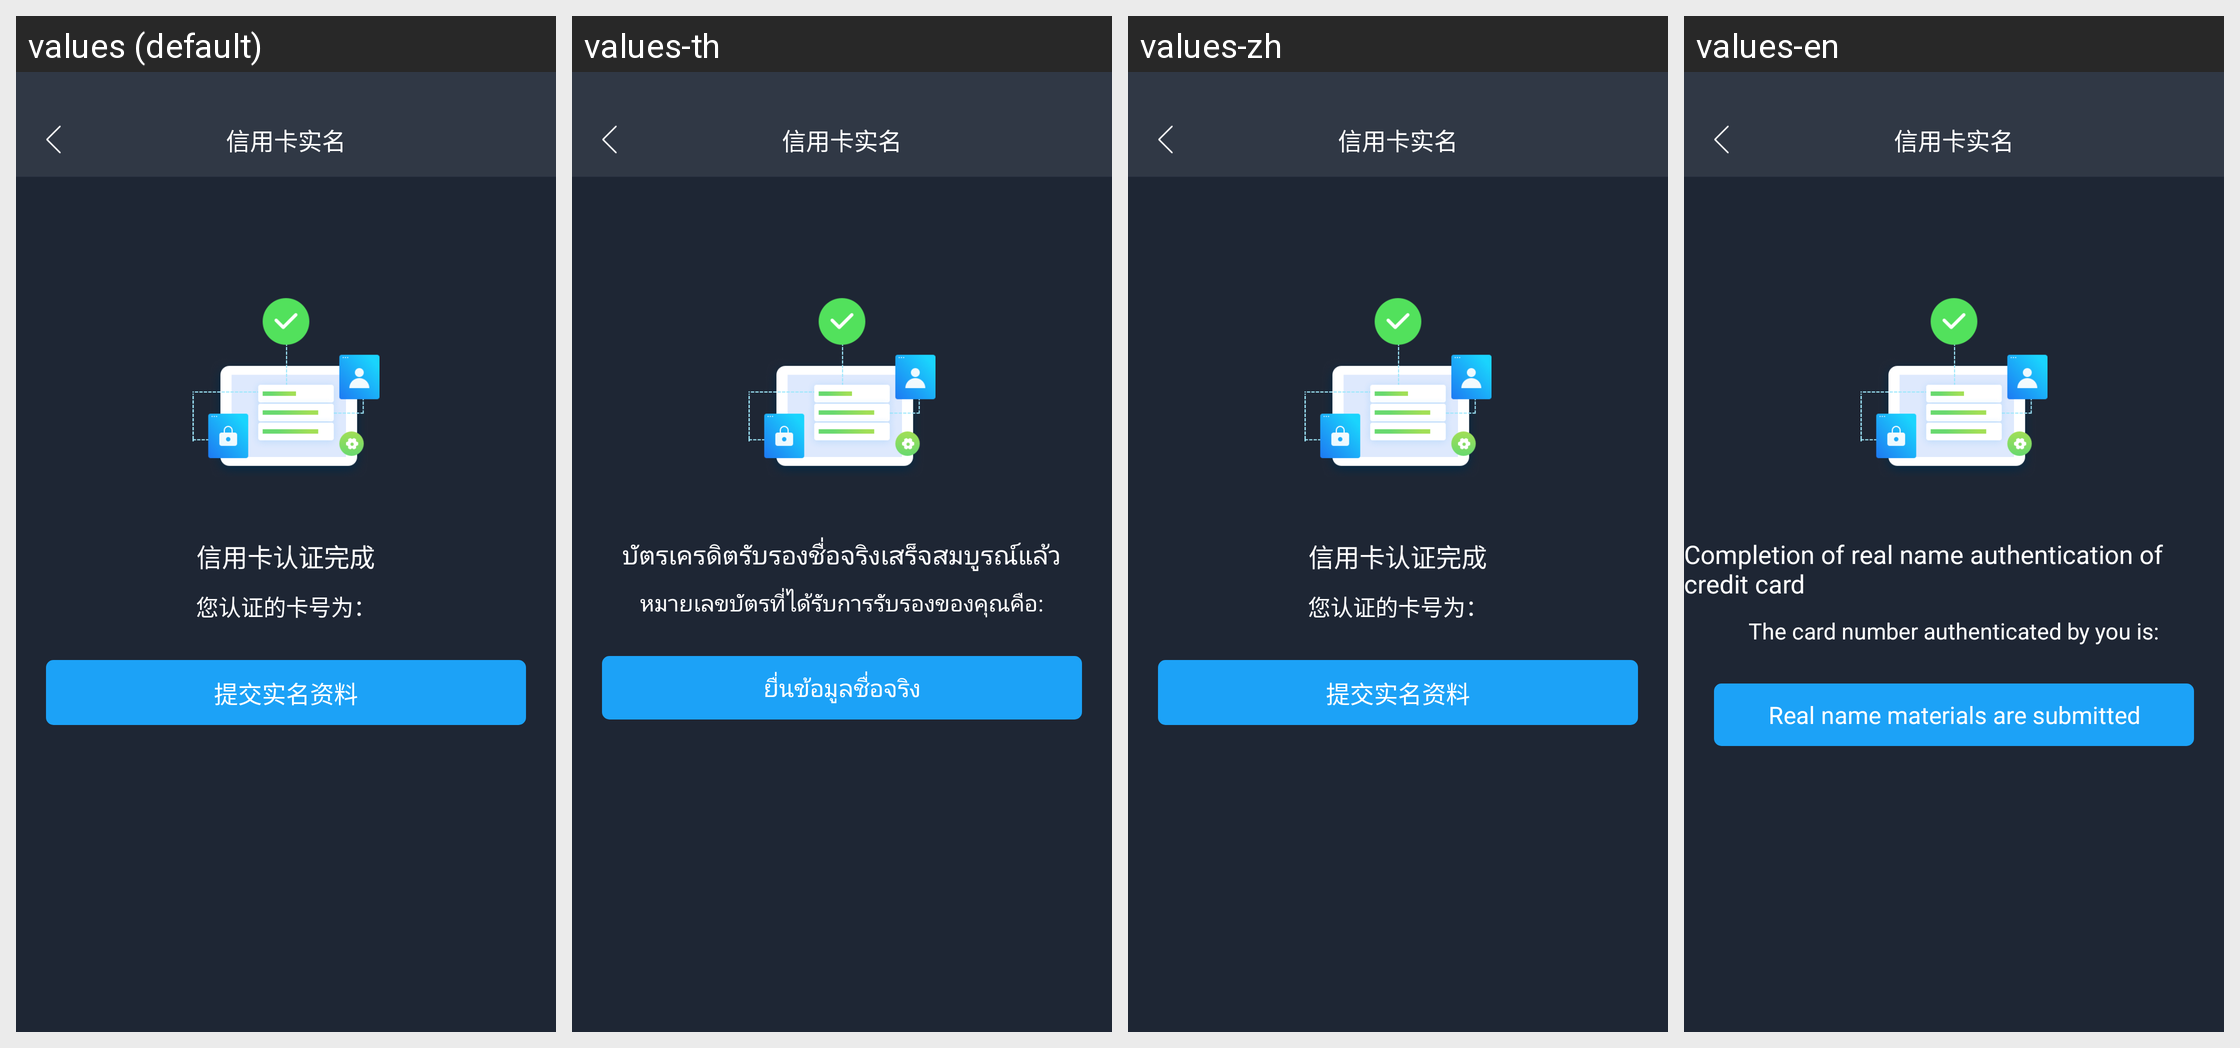

Locale-by-locale string values for the Android screen shown in this grid:
Android screen res/layout/activity_person_data2.xml rendered under 4 locales, left to right: values (default), values-th, values-zh, values-en. Device: Nexus 5 (rendered at 1080×1920; each locale shown at half size, 540×960, under a caption strip naming it); theme AppTheme.
Other locales in the repository, not shown: values-sk, values-vi, values-zh-rTW.
Strings drawn on this screen, with the default value and each locale's value (text and hints the layout hard-codes, and strings that could not be matched under every locale, appear in the picture but are not listed):

title25
  values: 信用卡实名
  values-th: 信用卡实名
  values-zh: 信用卡实名
  values-en: 信用卡实名

tishi165
  values: 信用卡认证完成
  values-th: บัตรเครดิตรับรองชื่อจริงเสร็จสมบูรณ์แล้ว
  values-zh: 信用卡认证完成
  values-en: Completion of real name authentication of credit card

tishi166
  values: 您认证的卡号为：
  values-th: หมายเลขบัตรที่ได้รับการรับรองของคุณคือ:
  values-zh: 您认证的卡号为：
  values-en: The card number authenticated by you is:

tishi167
  values: 提交实名资料
  values-th: ยื่นข้อมูลชื่อจริง
  values-zh: 提交实名资料
  values-en: Real name materials are submitted
